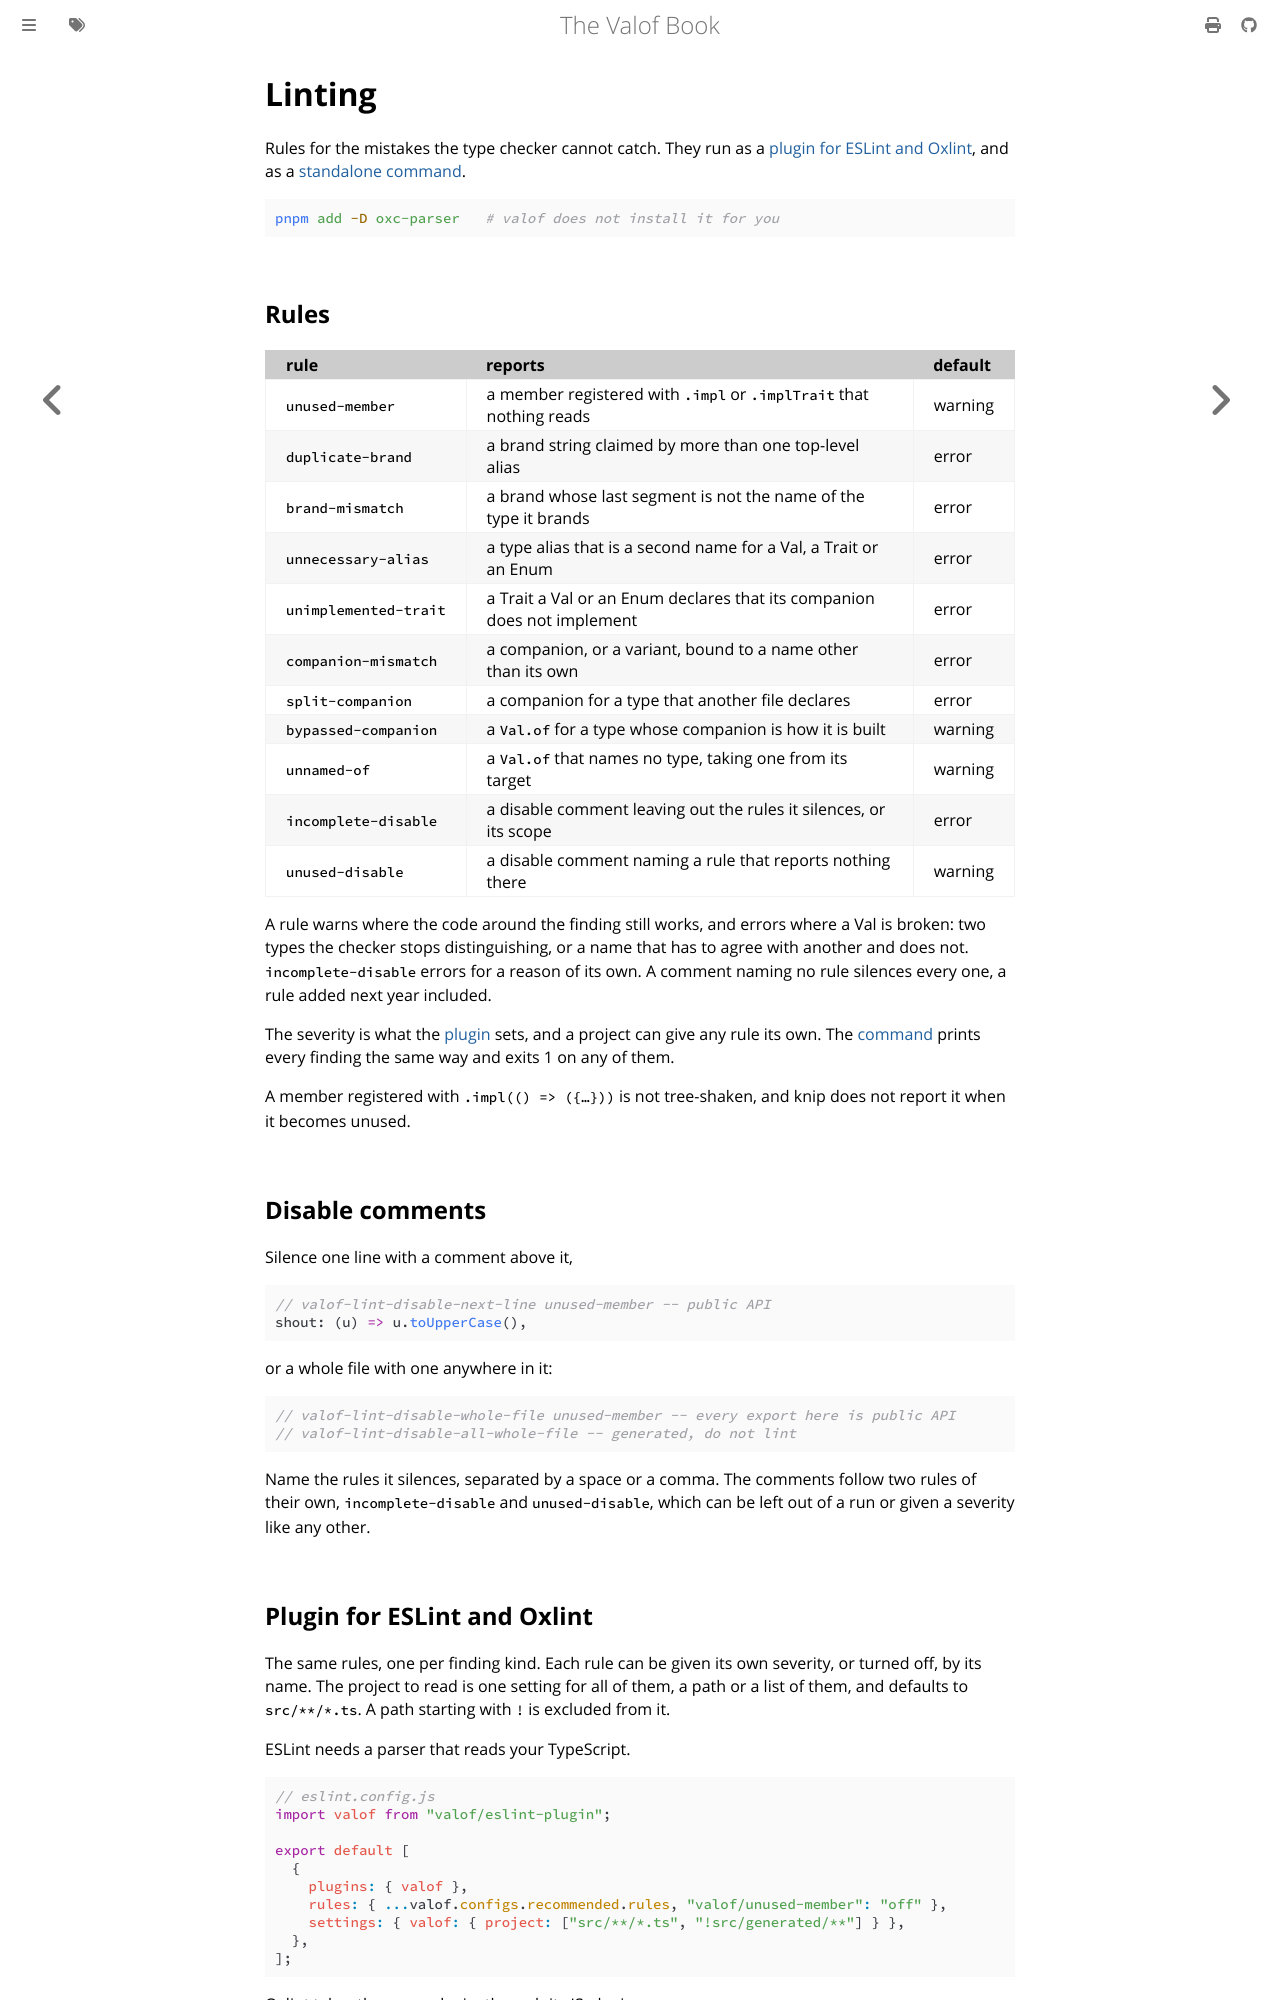

repository: jo16oh/valof · page: latest/linting.html · generator: mdbook

# Linting

Rules for the mistakes the type checker cannot catch. They run as a
[plugin for ESLint and Oxlint](linting.md#plugin-for-eslint-and-oxlint), and as a
[standalone command](linting.md#cli).

```bash
pnpm add -D oxc-parser   # valof does not install it for you
```

## Rules

| rule                  | reports                                                                 | default |
| --------------------- | ----------------------------------------------------------------------- | ------- |
| `unused-member`       | a member registered with `.impl` or `.implTrait` that nothing reads     | warning |
| `duplicate-brand`     | a brand string claimed by more than one top-level alias                 | error   |
| `brand-mismatch`      | a brand whose last segment is not the name of the type it brands        | error   |
| `unnecessary-alias`   | a type alias that is a second name for a Val, a Trait or an Enum        | error   |
| `unimplemented-trait` | a Trait a Val or an Enum declares that its companion does not implement | error   |
| `companion-mismatch`  | a companion, or a variant, bound to a name other than its own           | error   |
| `split-companion`     | a companion for a type that another file declares                       | error   |
| `bypassed-companion`  | a `Val.of` for a type whose companion is how it is built                | warning |
| `unnamed-of`          | a `Val.of` that names no type, taking one from its target               | warning |
| `incomplete-disable`  | a disable comment leaving out the rules it silences, or its scope       | error   |
| `unused-disable`      | a disable comment naming a rule that reports nothing there              | warning |

A rule warns where the code around the finding still works, and errors where a Val is broken: two
types the checker stops distinguishing, or a name that has to agree with another and does not.
`incomplete-disable` errors for a reason of its own. A comment naming no rule silences every one, a
rule added next year included.

The severity is what the [plugin](linting.md#plugin-for-eslint-and-oxlint) sets, and a project can
give any rule its own. The [command](linting.md#cli) prints every finding the same way and exits 1
on any of them.

A member registered with `.impl(() => ({…}))` is not tree-shaken, and knip does not report it when
it becomes unused.

## Disable comments

Silence one line with a comment above it,

```ts,ignore
// valof-lint-disable-next-line unused-member -- public API
shout: (u) => u.toUpperCase(),
```

or a whole file with one anywhere in it:

```ts
// valof-lint-disable-whole-file unused-member -- every export here is public API
// valof-lint-disable-all-whole-file -- generated, do not lint
```

Name the rules it silences, separated by a space or a comma. The comments follow two rules of their
own, `incomplete-disable` and `unused-disable`, which can be left out of a run or given a severity
like any other.
